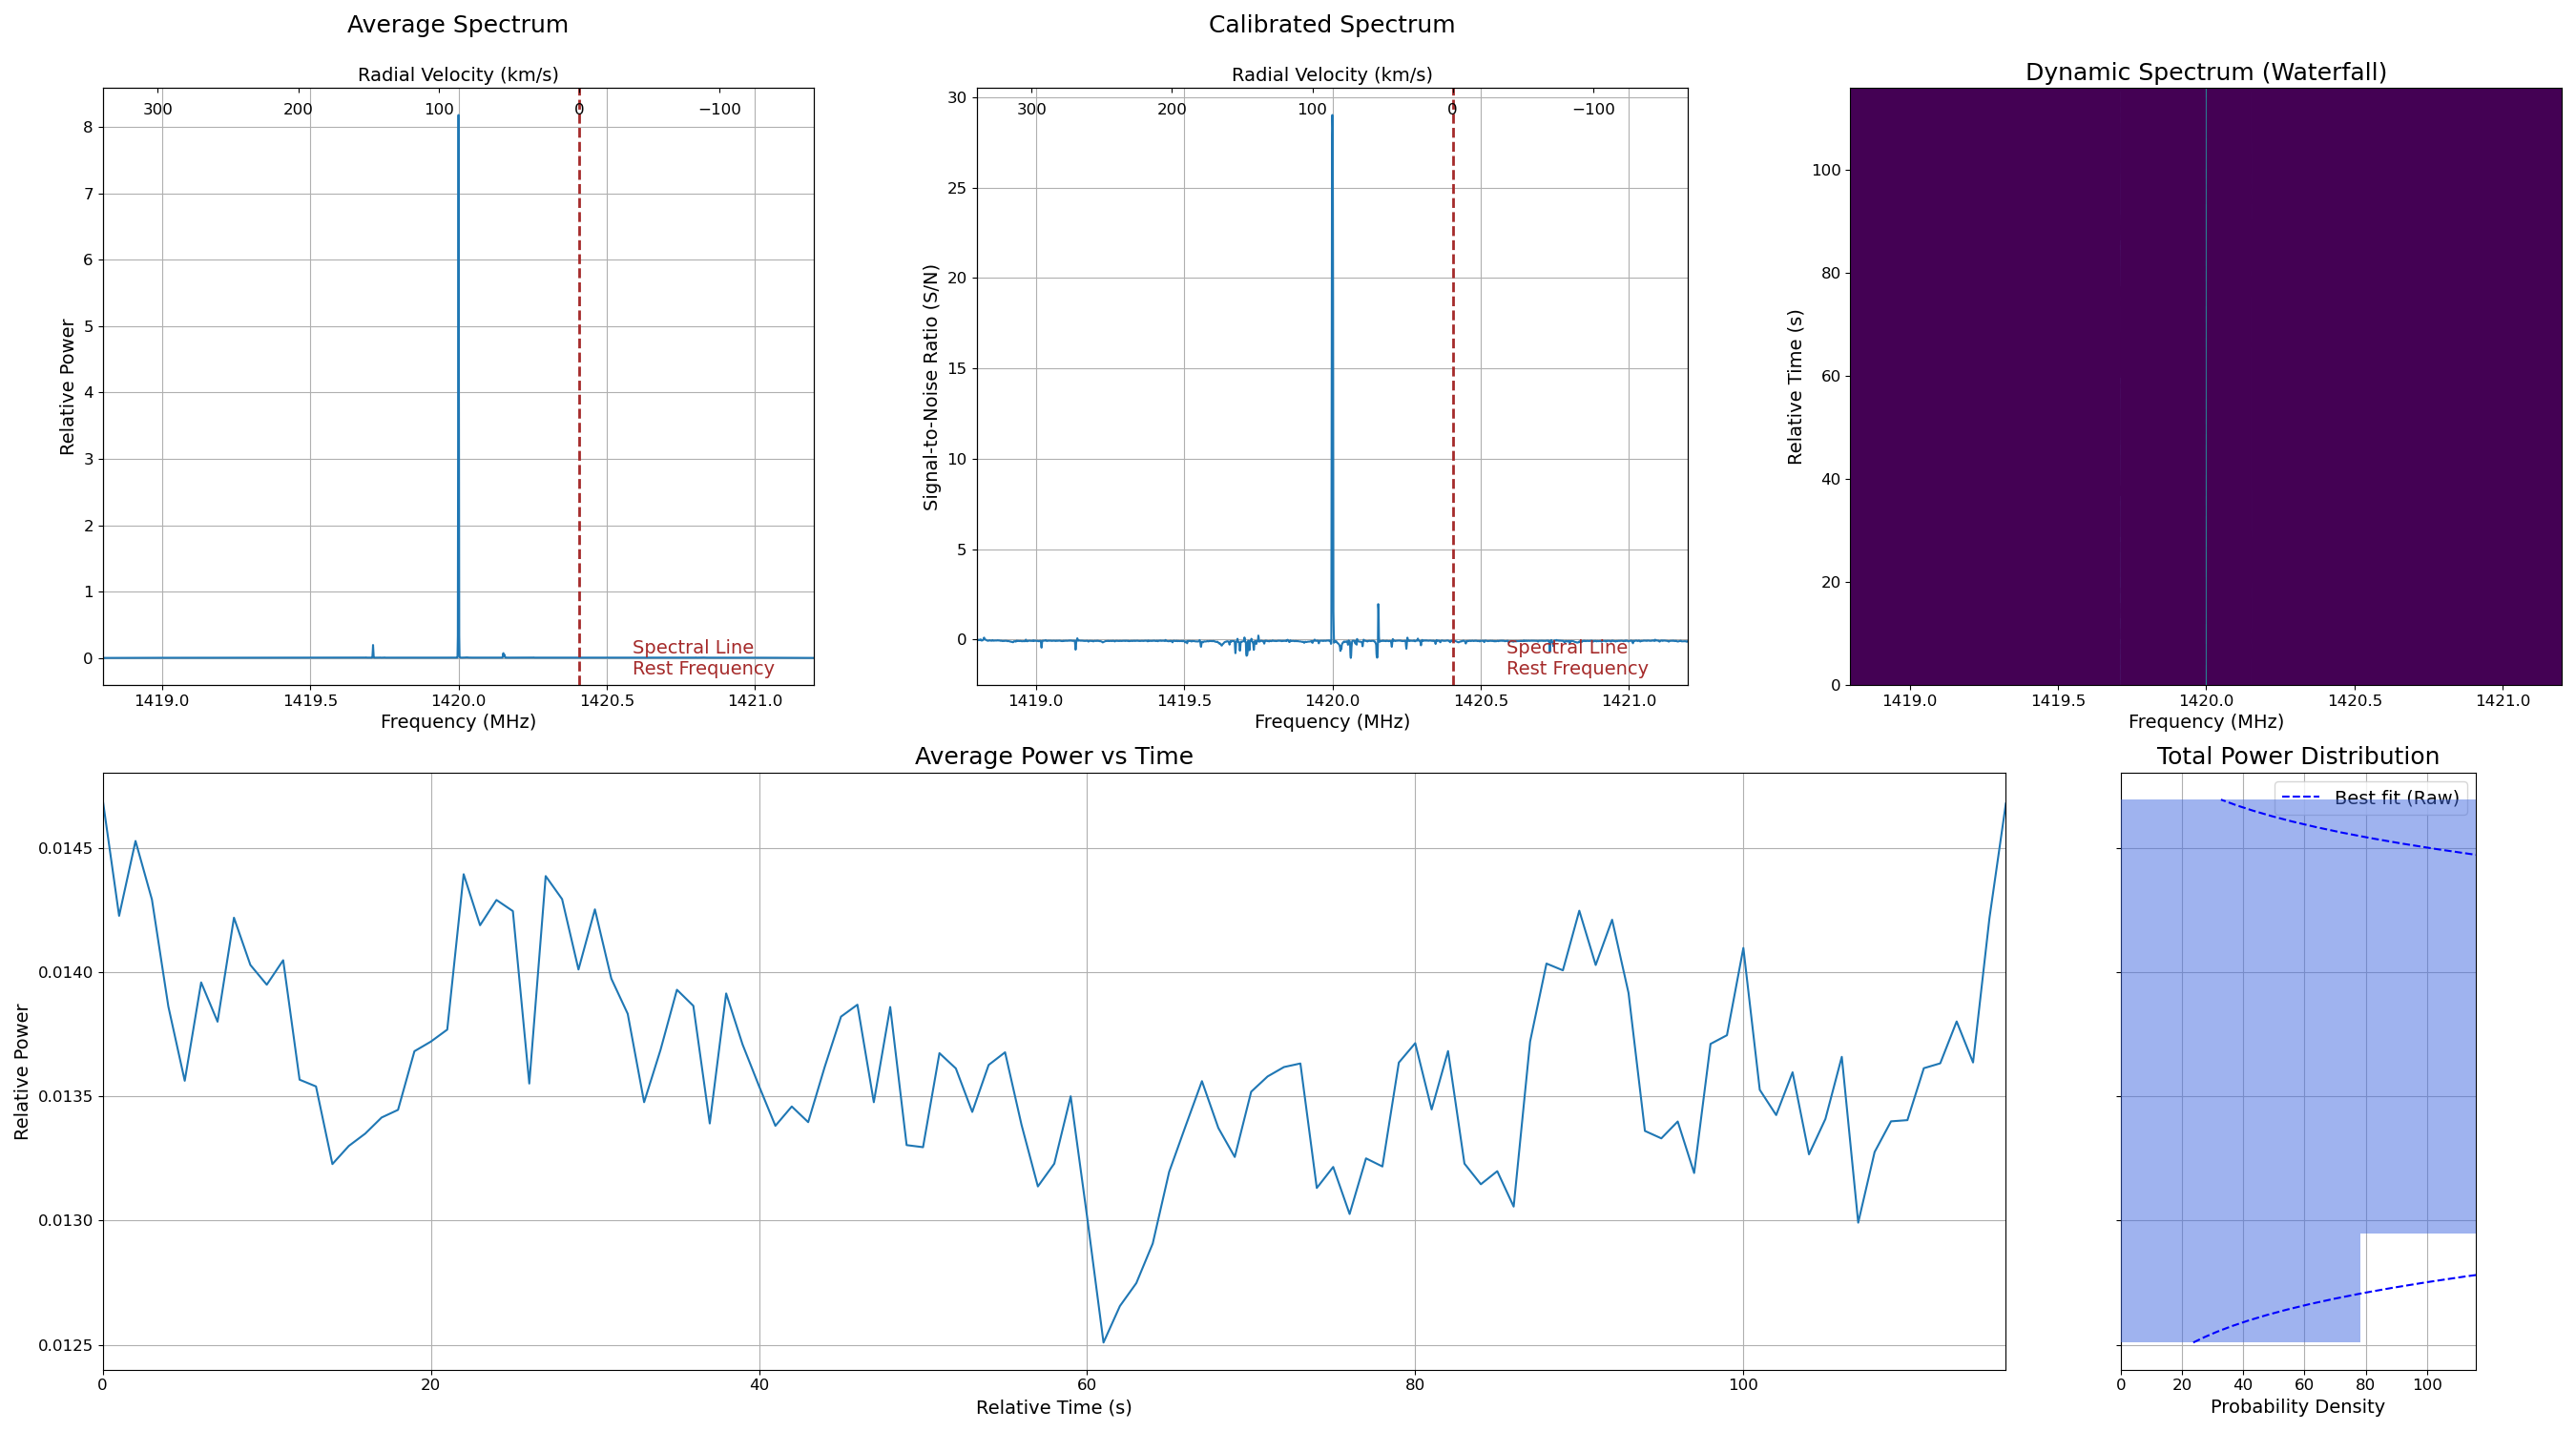

Data behind this chart, as committed beside it:
1418.800000, 0.001848, 0.132644, -0.017445
1419, 0.001842, 0.1323, -0.01818
1419, 0.001846, 0.1323, -0.01537
1419, 0.001865, 0.1328, -0.008419
1419, 0.001868, 0.1332, -0.009963
1419, 0.001849, 0.1339, -0.02724
1419, 0.001836, 0.1334, -0.03156
1419, 0.001848, 0.1328, -0.01919
1419, 0.001875, 0.1338, -0.01107
1419, 0.001859, 0.1346, -0.02706
1419, 0.001850, 0.1347, -0.03388
1419, 0.001898, 0.135, -0.007995
1419, 0.001955, 0.1369, 0.01031
1419, 0.001934, 0.1401, -0.02821
1419, 0.001946, 0.1441, -0.05282
1419, 0.002004, 0.1481, -0.05056
1419, 0.002021, 0.1495, -0.05166
1419, 0.002041, 0.1504, -0.04724
1419, 0.002082, 0.1516, -0.03433
1419, 0.002162, 0.1547, -0.01468
1419, 0.002332, 0.1611, 0.02589
1419, 0.002697, 0.1761, 0.0934
1419, 0.002987, 0.1928, 0.1075
1419, 0.002698, 0.1853, 0.03231
1419, 0.002401, 0.1698, -0.002019
1419, 0.002315, 0.1632, 0.001562
1419, 0.002288, 0.162, -0.002971
1419, 0.002266, 0.1618, -0.01284
1419, 0.002248, 0.1625, -0.02655
1419, 0.002203, 0.1621, -0.04628
1419, 0.002142, 0.1584, -0.052
1419, 0.002089, 0.1554, -0.05812
1419, 0.002065, 0.1545, -0.06447
1419, 0.002059, 0.1543, -0.06587
1419, 0.002064, 0.1546, -0.06606
1419, 0.002090, 0.155, -0.05486
1419, 0.002115, 0.1559, -0.04859
1419, 0.002127, 0.1561, -0.0438
1419, 0.002139, 0.1562, -0.03804
1419, 0.002131, 0.157, -0.04831
1419, 0.002128, 0.158, -0.05658
1419, 0.002146, 0.1596, -0.05809
1419, 0.002160, 0.1606, -0.05824
1419, 0.002164, 0.1618, -0.06467
1419, 0.002177, 0.1627, -0.06381
1419, 0.002217, 0.1634, -0.04872
1419, 0.002275, 0.1649, -0.03063
1419, 0.002275, 0.1668, -0.04322
1419, 0.002272, 0.1694, -0.06102
1419, 0.002296, 0.1714, -0.06271
1419, 0.002304, 0.1715, -0.05942
1419, 0.002311, 0.1716, -0.05725
1419, 0.002337, 0.1728, -0.05221
1419, 0.002362, 0.1747, -0.05277
1419, 0.002396, 0.1772, -0.05316
1419, 0.002440, 0.1809, -0.05561
1419, 0.002474, 0.184, -0.05903
1419, 0.002490, 0.1847, -0.05658
1419, 0.002527, 0.1873, -0.05529
1419, 0.002578, 0.1907, -0.05369
1419, 0.002617, 0.1917, -0.04259
... 1,987 more rows
